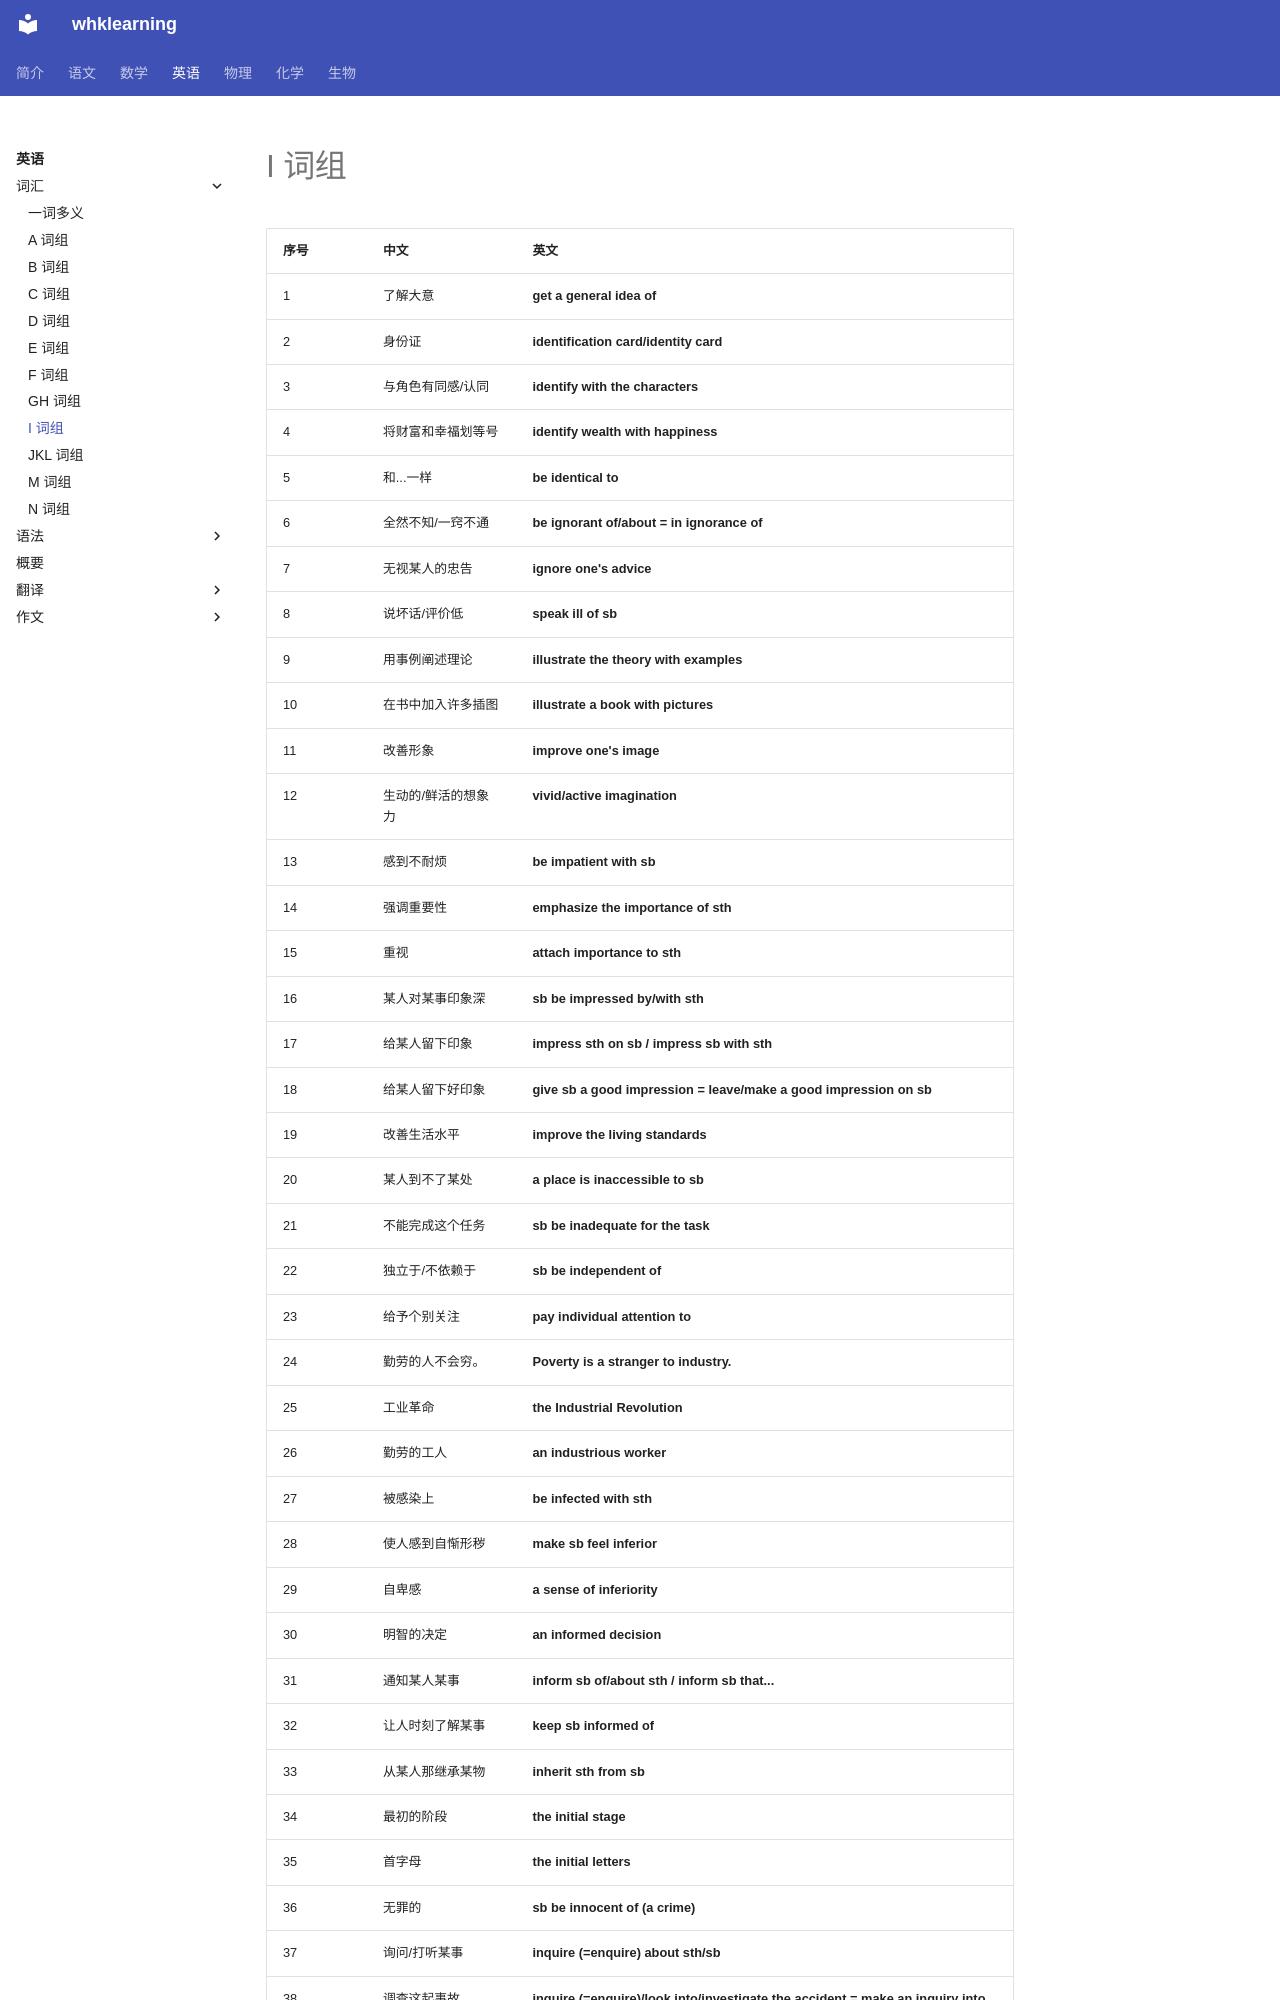

repository: levitate921/myblog · page: english/vocabulary/i-phrases/index.html · generator: mkdocs

# I 词组

| 序号 | 中文 | 英文 |
| --- | --- | --- |
| 1 | 了解大意 | **get a general idea of** |
| 2 | 身份证 | **identification card/identity card** |
| 3 | 与角色有同感/认同 | **identify with the characters** |
| 4 | 将财富和幸福划等号 | **identify wealth with happiness** |
| 5 | 和...一样 | **be identical to** |
| 6 | 全然不知/一窍不通 | **be ignorant of/about = in ignorance of** |
| 7 | 无视某人的忠告 | **ignore one's advice** |
| 8 | 说坏话/评价低 | **speak ill of sb** |
| 9 | 用事例阐述理论 | **illustrate the theory with examples** |
| 10 | 在书中加入许多插图 | **illustrate a book with pictures** |
| 11 | 改善形象 | **improve one's image** |
| 12 | 生动的/鲜活的想象力 | **vivid/active imagination** |
| 13 | 感到不耐烦 | **be impatient with sb** |
| 14 | 强调重要性 | **emphasize the importance of sth** |
| 15 | 重视 | **attach importance to sth** |
| 16 | 某人对某事印象深 | **sb be impressed by/with sth** |
| 17 | 给某人留下印象 | **impress sth on sb / impress sb with sth** |
| 18 | 给某人留下好印象 | **give sb a good impression = leave/make a good impression on sb** |
| 19 | 改善生活水平 | **improve the living standards** |
| 20 | 某人到不了某处 | **a place is inaccessible to sb** |
| 21 | 不能完成这个任务 | **sb be inadequate for the task** |
| 22 | 独立于/不依赖于 | **sb be independent of** |
| 23 | 给予个别关注 | **pay individual attention to** |
| 24 | 勤劳的人不会穷。 | **Poverty is a stranger to industry.** |
| 25 | 工业革命 | **the Industrial Revolution** |
| 26 | 勤劳的工人 | **an industrious worker** |
| 27 | 被感染上 | **be infected with sth** |
| 28 | 使人感到自惭形秽 | **make sb feel inferior** |
| 29 | 自卑感 | **a sense of inferiority** |
| 30 | 明智的决定 | **an informed decision** |
| 31 | 通知某人某事 | **inform sb of/about sth / inform sb that...** |
| 32 | 让人时刻了解某事 | **keep sb informed of** |
| 33 | 从某人那继承某物 | **inherit sth from sb** |
| 34 | 最初的阶段 | **the initial stage** |
| 35 | 首字母 | **the initial letters** |
| 36 | 无罪的 | **sb be innocent of (a crime)** |
| 37 | 询问/打听某事 | **inquire (=enquire) about sth/sb** |
| 38 | 调查这起事故 | **inquire (=enqu
